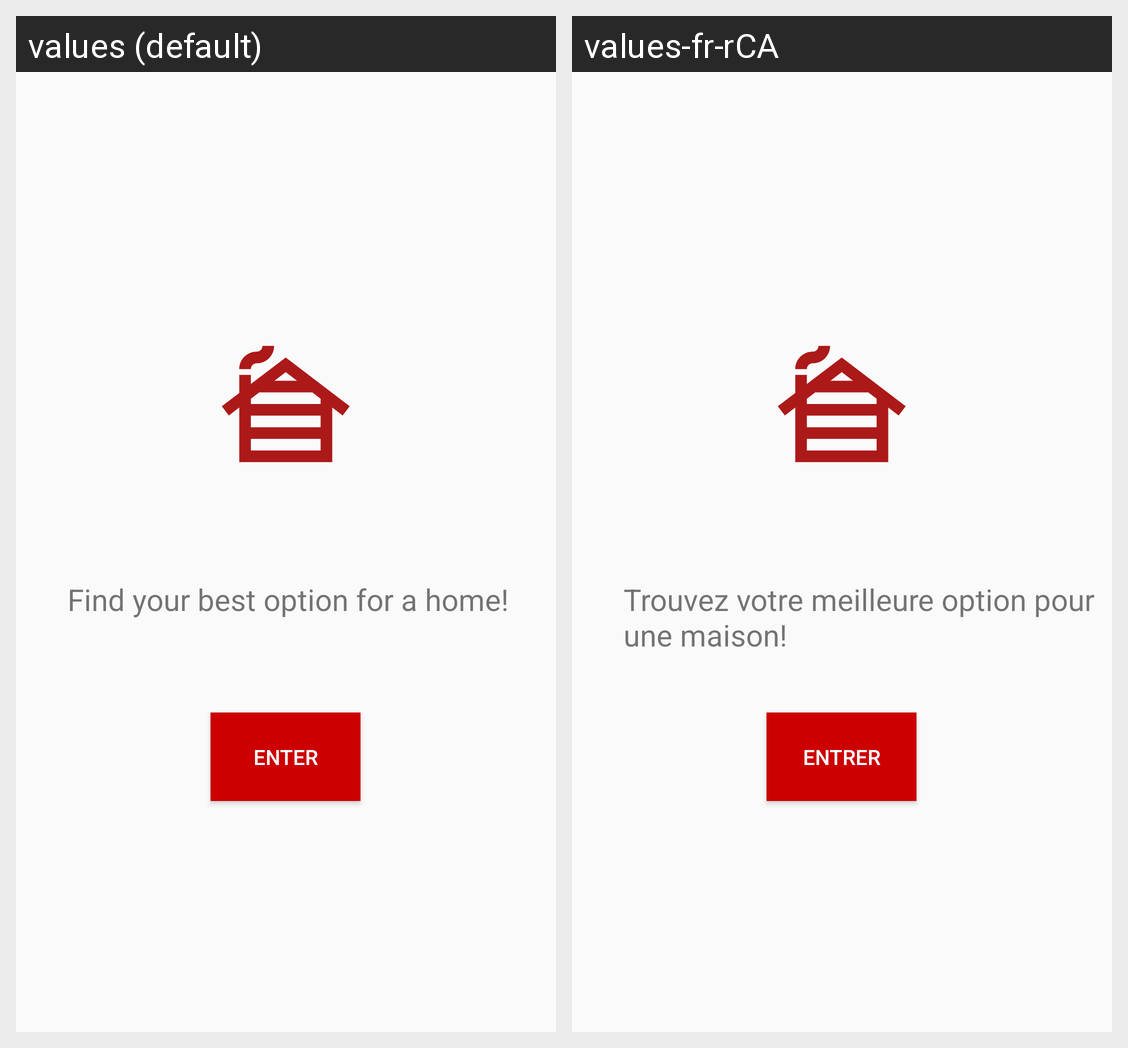

Translations of the strings shown on this Android screen, per locale in the grid:
Android screen res/layout/poteactivity.xml rendered under 2 locales, left to right: values (default), values-fr-rCA. Device: Nexus 5 (rendered at 1080×1920; each locale shown at half size, 540×960, under a caption strip naming it); theme Theme.MelvinAssign1_Version3.
Strings drawn on this screen, with the default value and each locale's value (text and hints the layout hard-codes, and strings that could not be matched under every locale, appear in the picture but are not listed):

find_your_best_option_for_a_home
  values: Find your best option for a home!
  values-fr-rCA: Trouvez votre meilleure option pour une maison!

enter
  values: Enter
  values-fr-rCA: Entrer
